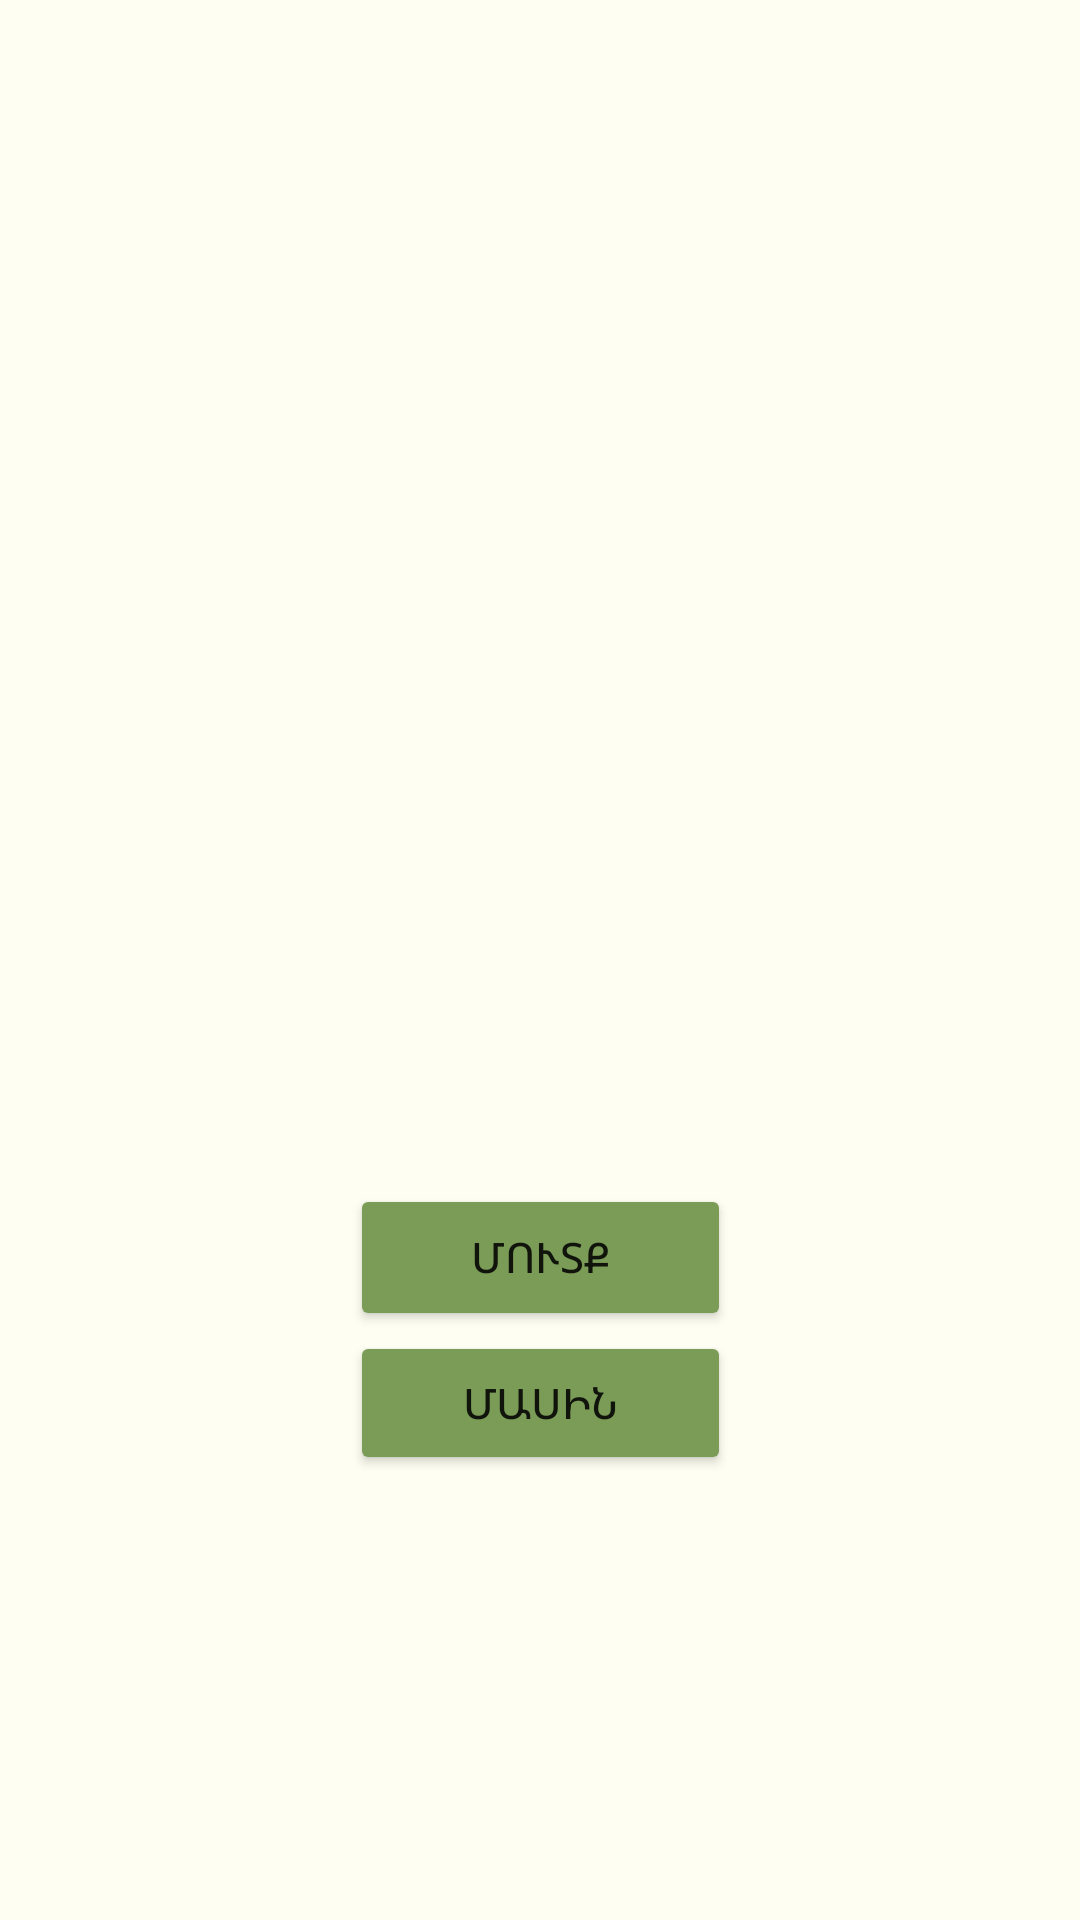

Android layout source for this screen:
<!-- AndroidManifest.xml: application theme Theme.MyApplication -->
<!-- res/layout/activity_main.xml -->
<?xml version="1.0" encoding="utf-8"?>
<androidx.constraintlayout.widget.ConstraintLayout
    xmlns:android="http://schemas.android.com/apk/res/android"
    xmlns:tools="http://schemas.android.com/tools"
    xmlns:app="http://schemas.android.com/apk/res-auto"
    android:layout_width="match_parent"
    android:layout_height="match_parent"
    android:background="@color/mainBgColor"
    tools:context=".MainActivity" >

    <Button
        android:id="@+id/button1"
        android:layout_width="127dp"
        android:layout_height="49dp"
        android:backgroundTint="@color/ButtonSignColor"
        android:text="@string/մուտք_button"
        app:layout_constraintBottom_toBottomOf="parent"
        app:layout_constraintEnd_toEndOf="parent"
        app:layout_constraintStart_toStartOf="parent"
        app:layout_constraintTop_toTopOf="parent"
        app:layout_constraintVertical_bias="0.668" />

    <ImageView
        android:id="@+id/imageView"
        android:layout_width="285dp"
        android:layout_height="331dp"
        app:layout_constraintBottom_toBottomOf="parent"
        app:layout_constraintEnd_toEndOf="parent"
        android:contentDescription="@string/cactus_icon"
        app:layout_constraintStart_toStartOf="parent"
        app:layout_constraintTop_toTopOf="parent"
        app:layout_constraintVertical_bias="0.264"
        android:src="@drawable/kaktus"/>

    <Button
        android:id="@+id/button3"
        android:layout_width="0dp"
        android:layout_height="wrap_content"
        android:backgroundTint="@color/ButtonSignColor"
        android:text="@string/մասին_button"
        app:layout_constraintBottom_toBottomOf="parent"
        app:layout_constraintEnd_toEndOf="@+id/button1"
        app:layout_constraintHorizontal_bias="0.498"
        app:layout_constraintStart_toStartOf="@+id/button1"
        app:layout_constraintTop_toBottomOf="@+id/button1"
        app:layout_constraintVertical_bias="0.0" />
</androidx.constraintlayout.widget.ConstraintLayout>
<!-- resources referenced by this layout -->
<resources>
  <color name="ButtonSignColor">#7a9c57</color>
  <color name="mainBgColor">#FFFEF2</color>
  <string name="cactus_icon">Cactus</string>
  <style name="Theme.MyApplication" parent="Theme.MaterialComponents.DayNight.NoActionBar">
          
          <item name="colorPrimary">@color/purple_500</item>
          <item name="colorPrimaryVariant">@color/purple_700</item>
          <item name="colorOnPrimary">@color/white</item>
          
          <item name="colorSecondary">@color/teal_200</item>
          <item name="colorSecondaryVariant">@color/teal_700</item>
          <item name="colorOnSecondary">@color/black</item>
          
          <item name="android:statusBarColor">?attr/colorPrimaryVariant</item>
          
  
          <item name="windowNoTitle">true</item>
          <item name="android:windowFullscreen">true</item>
      </style>
  <color name="purple_500">#FF6200EE</color>
  <color name="purple_700">#FF3700B3</color>
  <color name="white">#FFFFFFFF</color>
  <color name="teal_200">#FF03DAC5</color>
  <color name="teal_700">#FF018786</color>
  <color name="black">#FF000000</color>
</resources>
